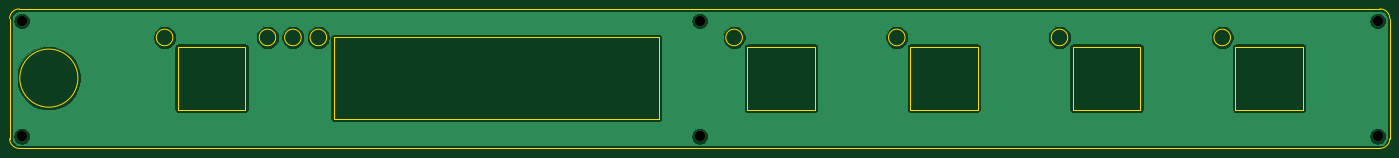
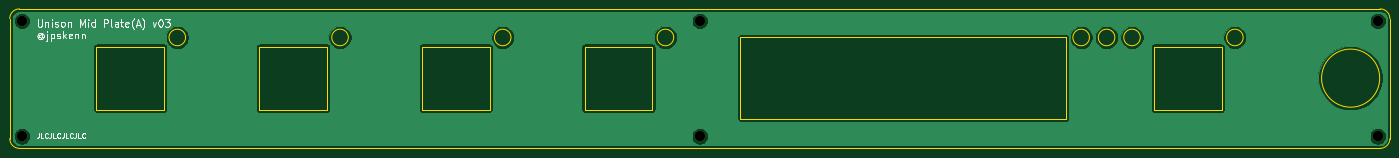
Circuit board: 10 layer files. Board 285.0 x 28.8 mm.
- bottom_copper: Unison_Plate_Mid-B_Cu.gbr (42933 bytes)
- bottom_mask: Unison_Plate_Mid-B_Mask.gbr (746 bytes)
- paste: Unison_Plate_Mid-B_Paste.gbr (479 bytes)
- bottom_silk: Unison_Plate_Mid-B_SilkS.gbr (11178 bytes)
- outline: Unison_Plate_Mid-Edge_Cuts.gbr (2865 bytes)
- top_copper: Unison_Plate_Mid-F_Cu.gbr (42933 bytes)
- top_mask: Unison_Plate_Mid-F_Mask.gbr (746 bytes)
- paste: Unison_Plate_Mid-F_Paste.gbr (479 bytes)
- top_silk: Unison_Plate_Mid-F_SilkS.gbr (480 bytes)
- drill: Unison_Plate_Mid.drl (354 bytes)

=== bottom_copper: Unison_Plate_Mid-B_Cu.gbr (42933 bytes, source omitted) ===
=== bottom_mask: Unison_Plate_Mid-B_Mask.gbr ===
%TF.GenerationSoftware,KiCad,Pcbnew,(5.1.9-0-10_14)*%
%TF.CreationDate,2021-01-10T14:49:55+09:00*%
%TF.ProjectId,Unison_Plate_Mid,556e6973-6f6e-45f5-906c-6174655f4d69,rev?*%
%TF.SameCoordinates,Original*%
%TF.FileFunction,Soldermask,Bot*%
%TF.FilePolarity,Negative*%
%FSLAX46Y46*%
G04 Gerber Fmt 4.6, Leading zero omitted, Abs format (unit mm)*
G04 Created by KiCad (PCBNEW (5.1.9-0-10_14)) date 2021-01-10 14:49:55*
%MOMM*%
%LPD*%
G01*
G04 APERTURE LIST*
%ADD10C,2.140000*%
G04 APERTURE END LIST*
D10*
%TO.C,*%
X159500000Y-42600000D03*
%TD*%
%TO.C,*%
X159500000Y-18800000D03*
%TD*%
%TO.C,*%
X299500000Y-42600000D03*
%TD*%
%TO.C,*%
X299500000Y-18800000D03*
%TD*%
%TO.C,*%
X19500000Y-18800000D03*
%TD*%
%TO.C,*%
X19500000Y-42600000D03*
%TD*%
M02*

=== paste: Unison_Plate_Mid-B_Paste.gbr ===
%TF.GenerationSoftware,KiCad,Pcbnew,(5.1.9-0-10_14)*%
%TF.CreationDate,2021-01-10T14:49:55+09:00*%
%TF.ProjectId,Unison_Plate_Mid,556e6973-6f6e-45f5-906c-6174655f4d69,rev?*%
%TF.SameCoordinates,Original*%
%TF.FileFunction,Paste,Bot*%
%TF.FilePolarity,Positive*%
%FSLAX46Y46*%
G04 Gerber Fmt 4.6, Leading zero omitted, Abs format (unit mm)*
G04 Created by KiCad (PCBNEW (5.1.9-0-10_14)) date 2021-01-10 14:49:55*
%MOMM*%
%LPD*%
G01*
G04 APERTURE LIST*
G04 APERTURE END LIST*
M02*

=== bottom_silk: Unison_Plate_Mid-B_SilkS.gbr (11178 bytes, source omitted) ===
=== outline: Unison_Plate_Mid-Edge_Cuts.gbr ===
%TF.GenerationSoftware,KiCad,Pcbnew,(5.1.9-0-10_14)*%
%TF.CreationDate,2021-01-10T14:49:55+09:00*%
%TF.ProjectId,Unison_Plate_Mid,556e6973-6f6e-45f5-906c-6174655f4d69,rev?*%
%TF.SameCoordinates,Original*%
%TF.FileFunction,Profile,NP*%
%FSLAX46Y46*%
G04 Gerber Fmt 4.6, Leading zero omitted, Abs format (unit mm)*
G04 Created by KiCad (PCBNEW (5.1.9-0-10_14)) date 2021-01-10 14:49:55*
%MOMM*%
%LPD*%
G01*
G04 APERTURE LIST*
%TA.AperFunction,Profile*%
%ADD10C,0.050000*%
%TD*%
G04 APERTURE END LIST*
D10*
X31100000Y-30600000D02*
G75*
G03*
X31100000Y-30600000I-6000000J0D01*
G01*
X151100000Y-39000000D02*
X83900000Y-39000000D01*
X83900000Y-22200000D02*
X151100000Y-22200000D01*
X151100000Y-22200000D02*
X151100000Y-39000000D01*
X83900000Y-22200000D02*
X83900000Y-39000000D01*
X65700000Y-37100000D02*
X51700000Y-37100000D01*
X65700000Y-24100000D02*
X65700000Y-37100000D01*
X51700000Y-24100000D02*
X65700000Y-24100000D01*
X51700000Y-37100000D02*
X51700000Y-24100000D01*
X284100000Y-37100000D02*
X270100000Y-37100000D01*
X284100000Y-24100000D02*
X284100000Y-37100000D01*
X270100000Y-24100000D02*
X284100000Y-24100000D01*
X270100000Y-37100000D02*
X270100000Y-24100000D01*
X250500000Y-37100000D02*
X236500000Y-37100000D01*
X250500000Y-24100000D02*
X250500000Y-37100000D01*
X236500000Y-24100000D02*
X250500000Y-24100000D01*
X236500000Y-37100000D02*
X236500000Y-24100000D01*
X216900000Y-37100000D02*
X202900000Y-37100000D01*
X216900000Y-24100000D02*
X216900000Y-37100000D01*
X202900000Y-24100000D02*
X216900000Y-24100000D01*
X202900000Y-37100000D02*
X202900000Y-24100000D01*
X183300000Y-37100000D02*
X169300000Y-37100000D01*
X183300000Y-24100000D02*
X183300000Y-37100000D01*
X169300000Y-24100000D02*
X183300000Y-24100000D01*
X169300000Y-37100000D02*
X169300000Y-24100000D01*
X269111724Y-22200000D02*
G75*
G03*
X269111724Y-22200000I-1711724J0D01*
G01*
X235511724Y-22200000D02*
G75*
G03*
X235511724Y-22200000I-1711724J0D01*
G01*
X201911724Y-22200000D02*
G75*
G03*
X201911724Y-22200000I-1711724J0D01*
G01*
X168311724Y-22200000D02*
G75*
G03*
X168311724Y-22200000I-1711724J0D01*
G01*
X82461724Y-22200000D02*
G75*
G03*
X82461724Y-22200000I-1711724J0D01*
G01*
X77211724Y-22200000D02*
G75*
G03*
X77211724Y-22200000I-1711724J0D01*
G01*
X71961724Y-22200000D02*
G75*
G03*
X71961724Y-22200000I-1711724J0D01*
G01*
X50711724Y-22200000D02*
G75*
G03*
X50711724Y-22200000I-1711724J0D01*
G01*
X17000000Y-43100000D02*
X17000000Y-18300000D01*
X300000000Y-45100000D02*
X19000000Y-45100000D01*
X302000000Y-18300000D02*
X302000000Y-43100000D01*
X19000000Y-16300000D02*
X300000000Y-16300000D01*
X300000000Y-16300000D02*
G75*
G02*
X302000000Y-18300000I0J-2000000D01*
G01*
X302000000Y-43100000D02*
G75*
G02*
X300000000Y-45100000I-2000000J0D01*
G01*
X19000000Y-45100000D02*
G75*
G02*
X17000000Y-43100000I0J2000000D01*
G01*
X17000000Y-18300000D02*
G75*
G02*
X19000000Y-16300000I2000000J0D01*
G01*
M02*

=== top_copper: Unison_Plate_Mid-F_Cu.gbr (42933 bytes, source omitted) ===
=== top_mask: Unison_Plate_Mid-F_Mask.gbr ===
%TF.GenerationSoftware,KiCad,Pcbnew,(5.1.9-0-10_14)*%
%TF.CreationDate,2021-01-10T14:49:55+09:00*%
%TF.ProjectId,Unison_Plate_Mid,556e6973-6f6e-45f5-906c-6174655f4d69,rev?*%
%TF.SameCoordinates,Original*%
%TF.FileFunction,Soldermask,Top*%
%TF.FilePolarity,Negative*%
%FSLAX46Y46*%
G04 Gerber Fmt 4.6, Leading zero omitted, Abs format (unit mm)*
G04 Created by KiCad (PCBNEW (5.1.9-0-10_14)) date 2021-01-10 14:49:55*
%MOMM*%
%LPD*%
G01*
G04 APERTURE LIST*
%ADD10C,2.140000*%
G04 APERTURE END LIST*
D10*
%TO.C,*%
X159500000Y-42600000D03*
%TD*%
%TO.C,*%
X159500000Y-18800000D03*
%TD*%
%TO.C,*%
X299500000Y-42600000D03*
%TD*%
%TO.C,*%
X299500000Y-18800000D03*
%TD*%
%TO.C,*%
X19500000Y-18800000D03*
%TD*%
%TO.C,*%
X19500000Y-42600000D03*
%TD*%
M02*

=== paste: Unison_Plate_Mid-F_Paste.gbr ===
%TF.GenerationSoftware,KiCad,Pcbnew,(5.1.9-0-10_14)*%
%TF.CreationDate,2021-01-10T14:49:55+09:00*%
%TF.ProjectId,Unison_Plate_Mid,556e6973-6f6e-45f5-906c-6174655f4d69,rev?*%
%TF.SameCoordinates,Original*%
%TF.FileFunction,Paste,Top*%
%TF.FilePolarity,Positive*%
%FSLAX46Y46*%
G04 Gerber Fmt 4.6, Leading zero omitted, Abs format (unit mm)*
G04 Created by KiCad (PCBNEW (5.1.9-0-10_14)) date 2021-01-10 14:49:55*
%MOMM*%
%LPD*%
G01*
G04 APERTURE LIST*
G04 APERTURE END LIST*
M02*

=== top_silk: Unison_Plate_Mid-F_SilkS.gbr ===
%TF.GenerationSoftware,KiCad,Pcbnew,(5.1.9-0-10_14)*%
%TF.CreationDate,2021-01-10T14:49:55+09:00*%
%TF.ProjectId,Unison_Plate_Mid,556e6973-6f6e-45f5-906c-6174655f4d69,rev?*%
%TF.SameCoordinates,Original*%
%TF.FileFunction,Legend,Top*%
%TF.FilePolarity,Positive*%
%FSLAX46Y46*%
G04 Gerber Fmt 4.6, Leading zero omitted, Abs format (unit mm)*
G04 Created by KiCad (PCBNEW (5.1.9-0-10_14)) date 2021-01-10 14:49:55*
%MOMM*%
%LPD*%
G01*
G04 APERTURE LIST*
G04 APERTURE END LIST*
M02*

=== drill: Unison_Plate_Mid.drl ===
M48
; DRILL file {KiCad (5.1.9-0-10_14)} date Sunday, January 10, 2021 at 02:49:54 PM
; FORMAT={-:-/ absolute / metric / decimal}
; #@! TF.CreationDate,2021-01-10T14:49:54+09:00
; #@! TF.GenerationSoftware,Kicad,Pcbnew,(5.1.9-0-10_14)
FMAT,2
METRIC
T1C2.140
%
G90
G05
T1
X19.5Y-18.8
X19.5Y-42.6
X159.5Y-18.8
X159.5Y-42.6
X299.5Y-18.8
X299.5Y-42.6
T0
M30
